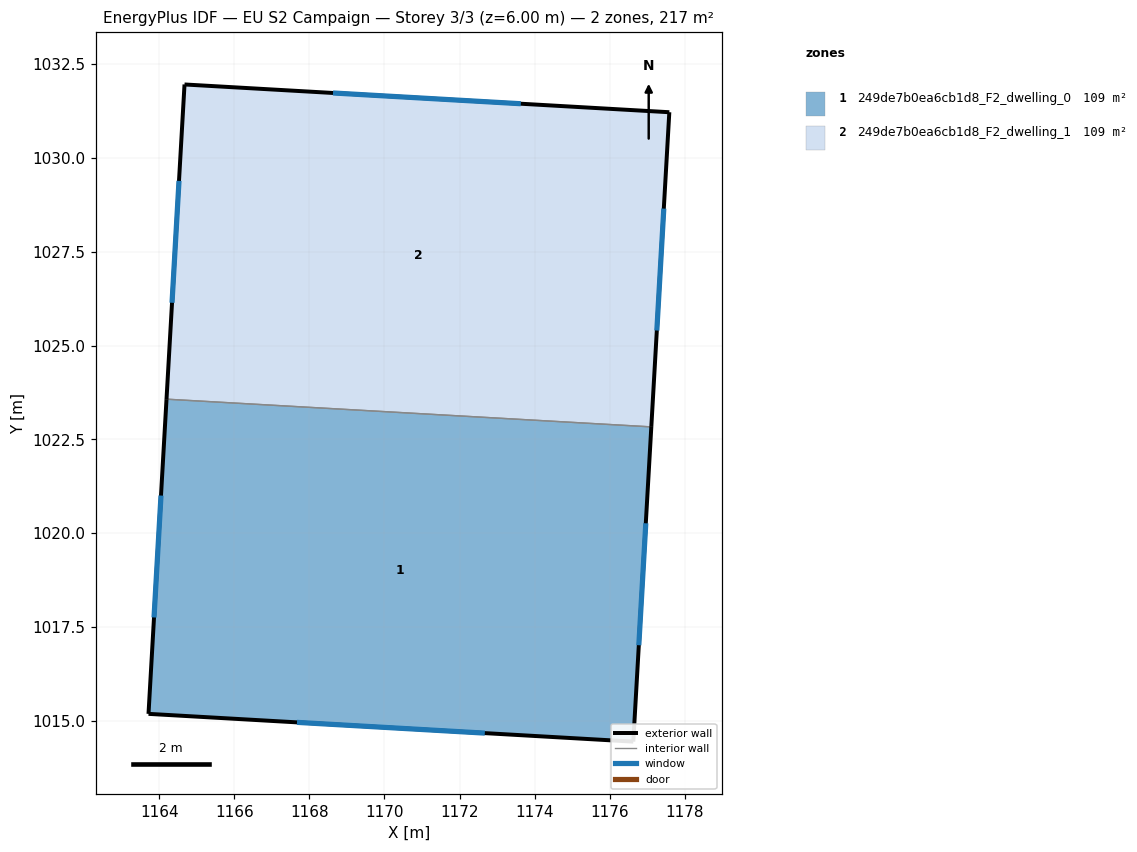
=== STOREY PLAN SPEC (per zone: floor XY polygon, exterior-wall plan segments, windows/doors) ===
zone 1: 249de7b0ea6cb1d8_F2_dwelling_0  (108.8 m²)
  floor: (1177.11, 1022.83) (1176.63, 1014.44) (1163.71, 1015.18) (1164.19, 1023.57)
  exterior wall: (1176.63, 1014.44) – (1177.11, 1022.83)  [8.4 m]
    window: (1176.78, 1017.01) – (1176.96, 1020.26)  [3.8 m²]
  exterior wall: (1163.71, 1015.18) – (1176.63, 1014.44)  [12.9 m]
    window: (1167.67, 1014.96) – (1172.67, 1014.67)  [5.8 m²]
  exterior wall: (1164.19, 1023.57) – (1163.71, 1015.18)  [8.4 m]
    window: (1164.04, 1021.00) – (1163.86, 1017.75)  [3.8 m²]
  interior walls: 1
zone 2: 249de7b0ea6cb1d8_F2_dwelling_1  (108.7 m²)
  floor: (1177.59, 1031.22) (1177.11, 1022.83) (1164.19, 1023.57) (1164.67, 1031.96)
  exterior wall: (1164.67, 1031.96) – (1164.19, 1023.57)  [8.4 m]
    window: (1164.52, 1029.39) – (1164.34, 1026.14)  [3.8 m²]
  exterior wall: (1177.59, 1031.22) – (1164.67, 1031.96)  [12.9 m]
    window: (1173.63, 1031.44) – (1168.63, 1031.73)  [5.8 m²]
  exterior wall: (1177.11, 1022.83) – (1177.59, 1031.22)  [8.4 m]
    window: (1177.26, 1025.40) – (1177.44, 1028.65)  [3.8 m²]
  interior walls: 1

=== DERIVED (storey summary) ===
Building: EU S2 Campaign
Storey: 3 of 3  (floor level z = 6.00 m)
Storey gross floor area: 217.5 m²
Zones on this storey: 2
  - 249de7b0ea6cb1d8_F2_dwelling_0: floor 108.8 m²; exterior wall 29.7 m (89.2 m²); 3 window(s) 13.4 m²; WWR 15.0%
  - 249de7b0ea6cb1d8_F2_dwelling_1: floor 108.7 m²; exterior wall 29.7 m (89.2 m²); 3 window(s) 13.4 m²; WWR 15.0%
Zone adjacency (shared interzone walls):
  - 249de7b0ea6cb1d8_F2_dwelling_0 ↔ 249de7b0ea6cb1d8_F2_dwelling_1